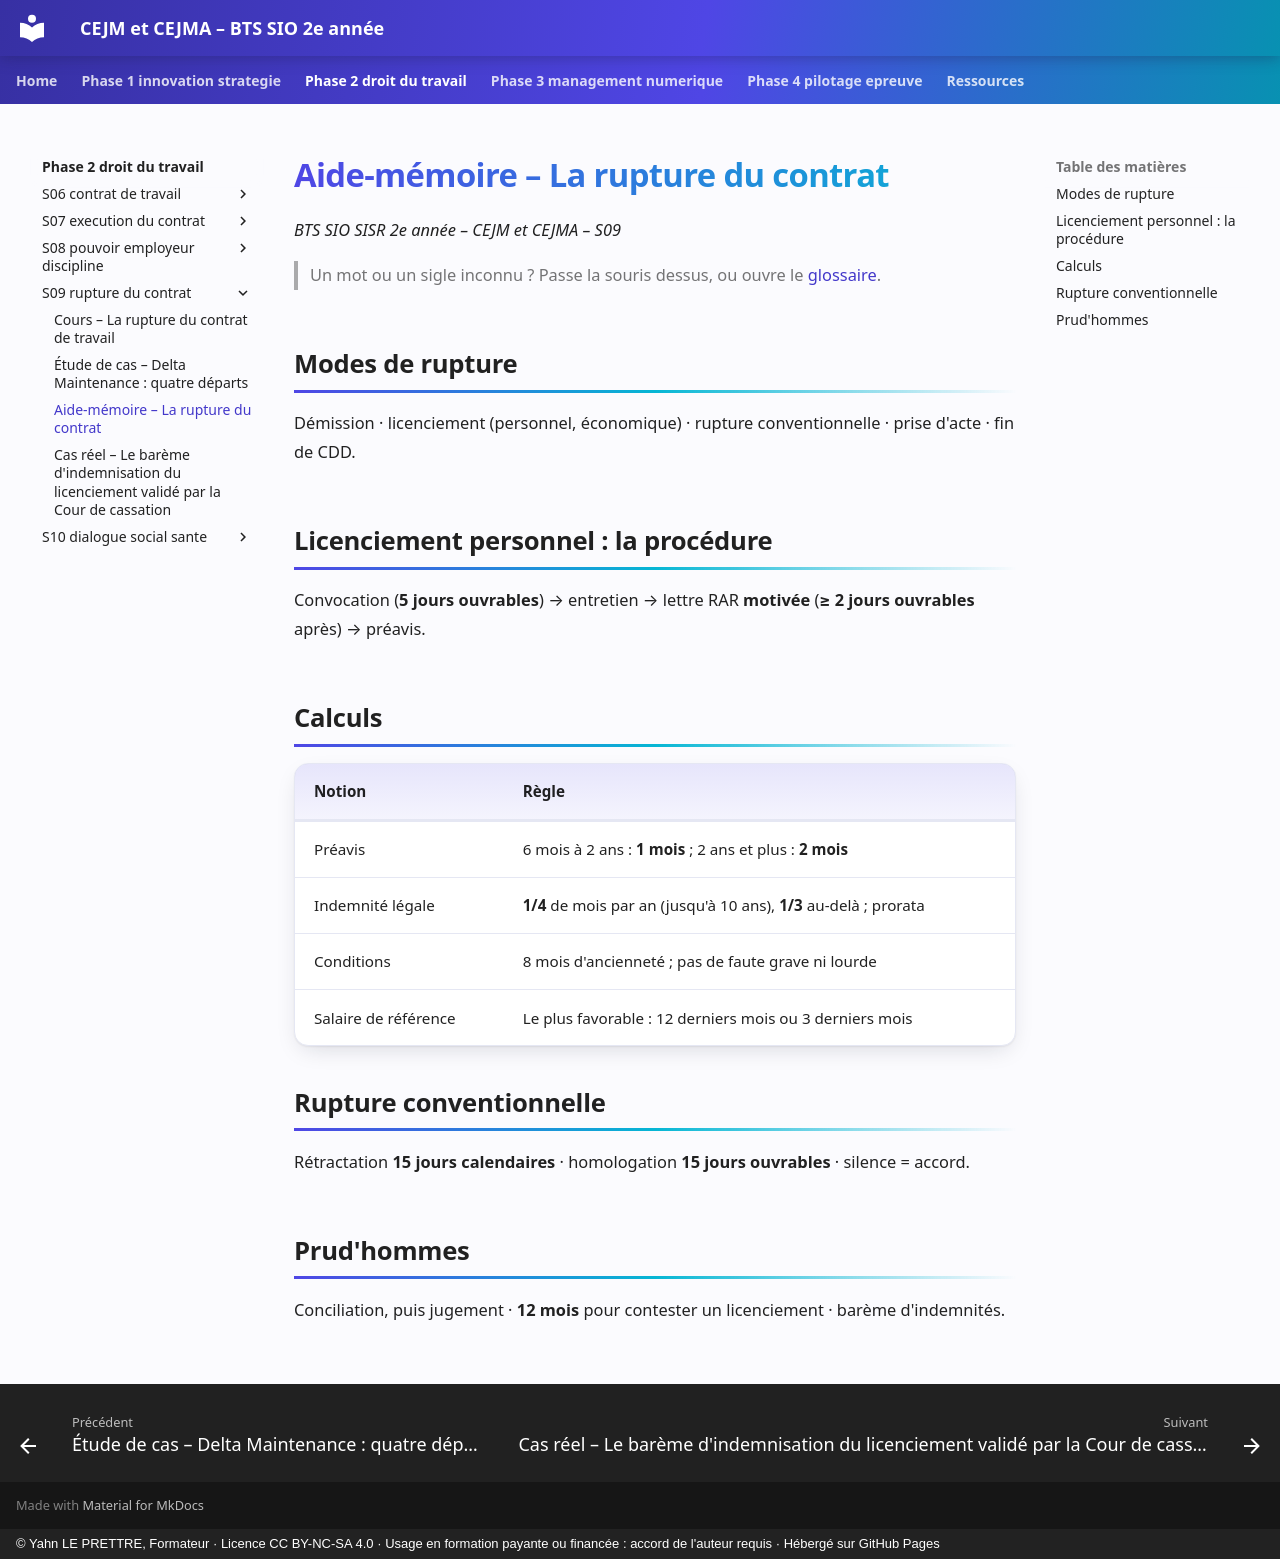

repository: YahnLP/bts2-sio-sisr-cejma · page: phase-2-droit-du-travail/S09-rupture-du-contrat/03-aide-memoire/index.html · generator: mkdocs · copyright: © Yahn LE PRETTRE, Formateur · Licence CC BY-NC-SA 4.0 · Usage en formation payante ou financée : accord de l'auteur requis · Hébergé sur GitHub Pages

# Aide-mémoire – La rupture du contrat

*BTS SIO SISR 2e année – CEJM et CEJMA – S09*

> Un mot ou un sigle inconnu ? Passe la souris dessus, ou ouvre le [glossaire](../../ressources/glossaire.md).

## Modes de rupture

Démission · licenciement (personnel, économique) · rupture conventionnelle · prise d'acte · fin de CDD.

## Licenciement personnel : la procédure

Convocation (**5 jours ouvrables**) → entretien → lettre RAR **motivée** (**≥ 2 jours ouvrables** après) → préavis.

## Calculs

| Notion | Règle |
|---|---|
| Préavis | 6 mois à 2 ans : **1 mois** ; 2 ans et plus : **2 mois** |
| Indemnité légale | **1/4** de mois par an (jusqu'à 10 ans), **1/3** au-delà ; prorata |
| Conditions | 8 mois d'ancienneté ; pas de faute grave ni lourde |
| Salaire de référence | Le plus favorable : 12 derniers mois ou 3 derniers mois |

## Rupture conventionnelle

Rétractation **15 jours calendaires** · homologation **15 jours ouvrables** · silence = accord.

## Prud'hommes

Conciliation, puis jugement · **12 mois** pour contester un licenciement · barème d'indemnités.
